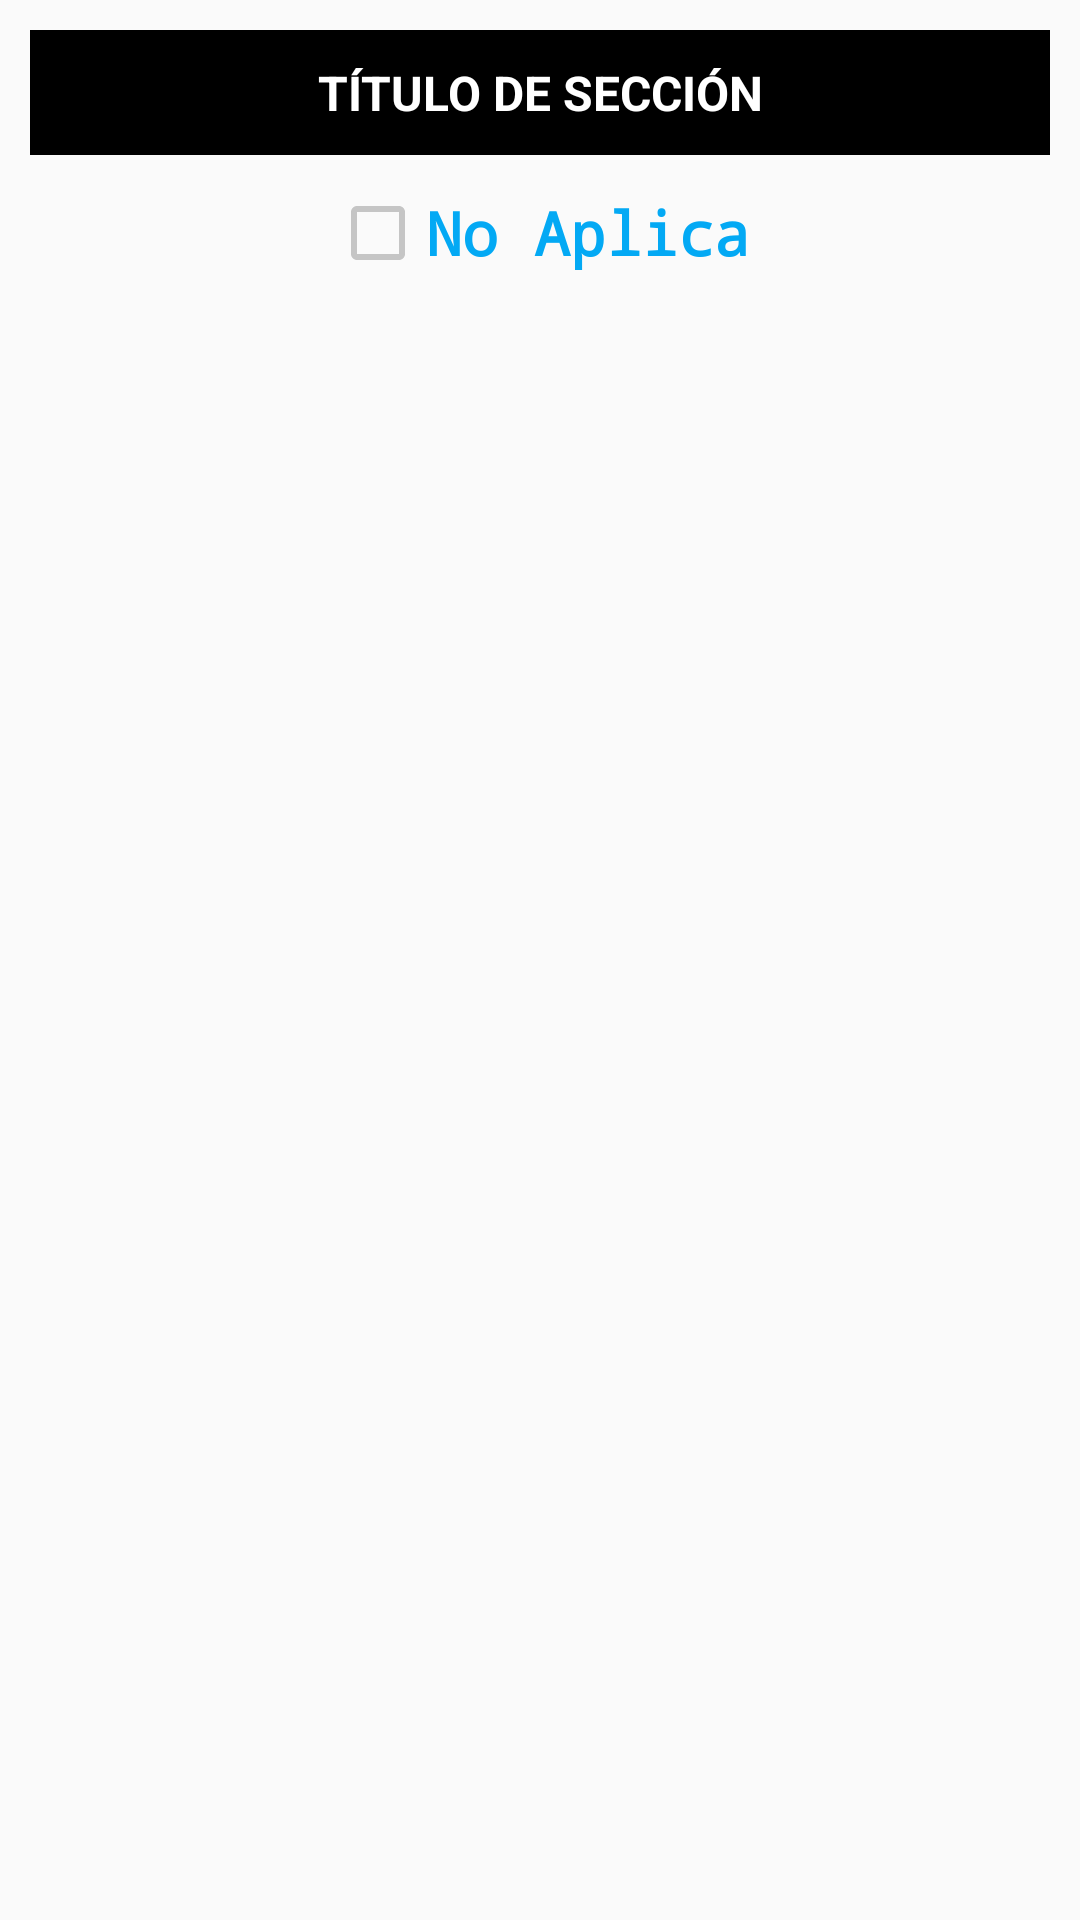

Reconstruct the res/layout file that produces this screen, plus the resources it refers to.
<!-- AndroidManifest.xml: application theme AppTheme -->
<!-- res/layout/activity_ficha_rutas_verificacion.xml -->
<?xml version="1.0" encoding="utf-8"?>
<LinearLayout xmlns:android="http://schemas.android.com/apk/res/android"
android:layout_width="fill_parent"
android:layout_height="fill_parent"
android:keepScreenOn = "true"
android:orientation="vertical">

    <LinearLayout   
    android:layout_width="fill_parent"
    android:layout_height="wrap_content"
    android:orientation="horizontal"
        android:layout_margin="10dp"
        android:gravity="center">
      
        <LinearLayout   
        android:layout_width="match_parent"
            android:layout_height="match_parent"
        android:orientation="horizontal"
            android:padding="10dp"
            android:background="#000000">
            <TextView
            android:id="@+id/lblTitulo"
            android:gravity="center"
            android:layout_width="fill_parent"
            android:layout_height="fill_parent"
            android:textStyle="bold"
                android:textColor="#FFFFFF"
            android:textSize="16dp"
                android:text="TÍTULO DE SECCIÓN" />
         </LinearLayout>
       
   
       
    </LinearLayout>
      <LinearLayout   
    android:layout_width="fill_parent"
    android:layout_height="wrap_content"
    android:orientation="horizontal"
          android:id="@+id/ll_chkNoAplica">
     <LinearLayout   
        android:layout_width="match_parent"
         android:gravity="center"
        android:layout_height="wrap_content"
        android:orientation="vertical">
            <CheckBox
            android:id="@+id/chkNoAplica"
            android:visibility="visible"
            android:gravity="center"
            android:layout_width="wrap_content"
            android:layout_height="fill_parent"
            android:text="No Aplica"
            android:textStyle="bold"
            android:typeface="monospace"
            android:textColor="@color/colorAccent"
            android:textSize="20dp"/>

         <Button
             android:layout_width="wrap_content"
             android:layout_height="wrap_content"
             android:text="Cargar Materia Prima"
             android:id="@+id/btnSync"
             android:visibility="gone" />
     </LinearLayout>
         </LinearLayout>
    
      <LinearLayout 
    android:layout_width="fill_parent"
    android:layout_height="fill_parent" 
    android:layout_weight="1"
    android:orientation="vertical">

     <android.support.v4.view.ViewPager xmlns:android="http://schemas.android.com/apk/res/android"
  	android:id="@+id/pager"
  	android:layout_width="fill_parent"
        android:layout_height="fill_parent"
        android:layout_marginTop="5dp"
        android:layout_marginBottom="5dp"/>
 

    </LinearLayout>

</LinearLayout>
<!-- resources referenced by this layout -->
<resources>
  <color name="colorAccent">#03a9f4</color>
  <style name="AppTheme" parent="Theme.AppCompat.Light.DarkActionBar">
          
          <item name="colorPrimary">@color/colorPrimary</item>
          <item name="colorPrimaryDark">@color/colorPrimaryDark</item>
          <item name="colorAccent">@color/colorAccent</item>
  
          <item name="colorControlNormal">#c5c5c5</item>
          <item name="colorControlActivated">@color/colorAccent</item>
          <item name="colorControlHighlight">@color/colorAccent</item>
  
          <item name="colorButtonNormal">@color/colorAccent</item>
          <item name="android:textColorPrimary">@color/colorTextPrimary</item>
          <item name="android:textColorSecondary">@color/colorTextSecondary</item>
      </style>
  <color name="colorPrimary">#2196f3</color>
  <color name="colorPrimaryDark">#1976d2</color>
  <color name="colorTextPrimary">#212121</color>
  <color name="colorTextSecondary">#727272</color>
</resources>
